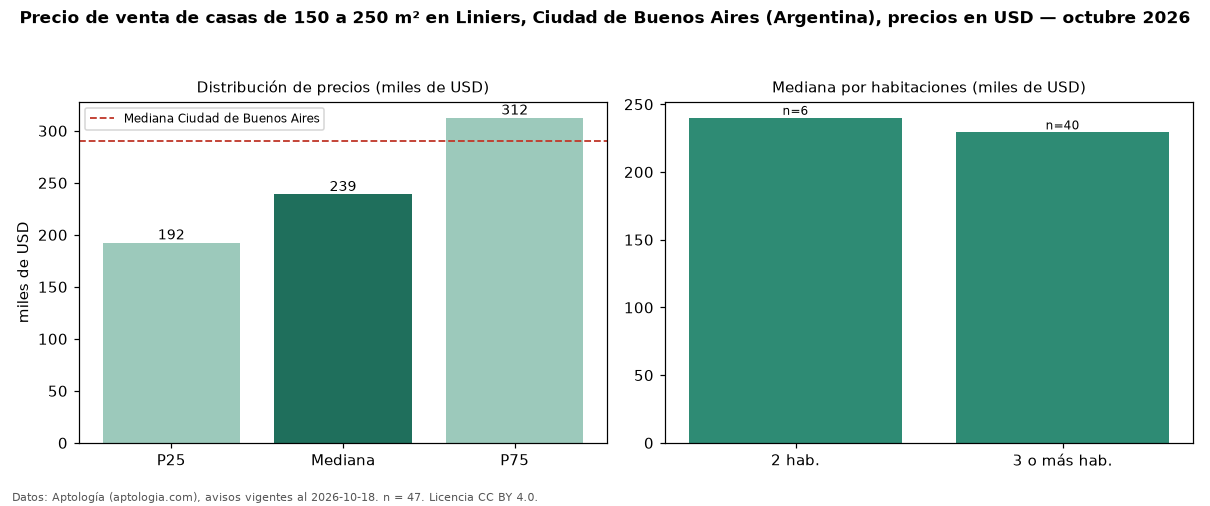

The table this chart was drawn from, first rows:
seccion, metrica, valor, moneda, n
filtro, area5, de 150 a 250 m², , 47
precio, p25, 192500, USD, 47
precio, mediana, 239000, USD, 47
precio, p75, 312500, USD, 47
precio, minimo, 140000, USD, 47
precio, maximo, 489900, USD, 47
m2, mediana_precio_m2, 1344, USD, 47
m2, area_mediana_m2, 180.0, m2, 47
banos, mediana_banos, 2.0, , 
habitaciones, 2, 240000, USD, 6
habitaciones, 3+, 229250, USD, 40
ciudad, mediana_ciudad_referencia, 290000, USD, 
ciudad, mediana_m2_ciudad, 1568, USD, 
fuente, fecha_datos, 2026-10-18, , 
fuente, atribucion, https://www.aptologia.com/ar, , 
fuente, licencia, CC BY 4.0, , 
